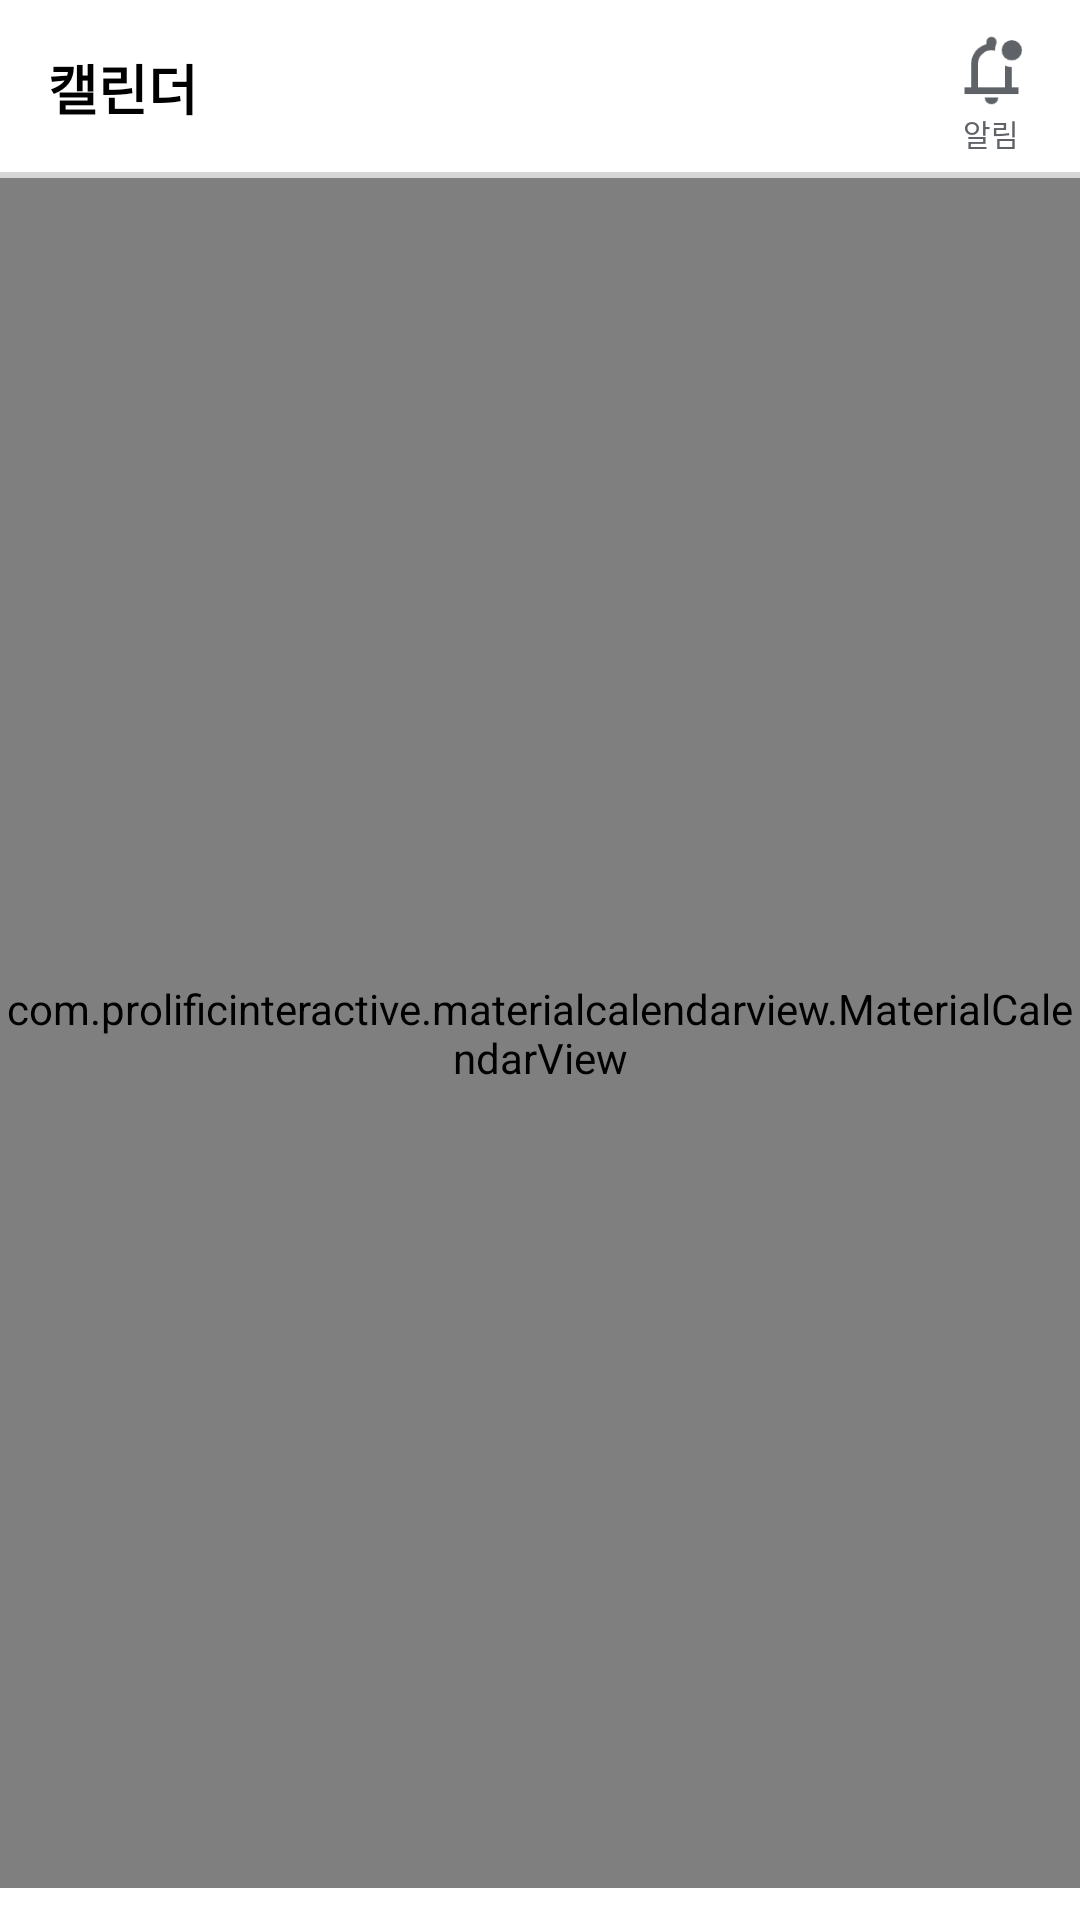

This screen was rendered from an Android layout file. Write that file and the resources it references.
<!-- AndroidManifest.xml: application theme Theme.Everymoment -->
<!-- res/layout/fragment_calendar_view.xml -->
<?xml version="1.0" encoding="utf-8"?>
<androidx.constraintlayout.widget.ConstraintLayout xmlns:android="http://schemas.android.com/apk/res/android"
    xmlns:app="http://schemas.android.com/apk/res-auto"
    xmlns:tools="http://schemas.android.com/tools"
    android:id="@+id/main"
    android:layout_width="match_parent"
    android:layout_height="match_parent"
    android:background="@color/white"
    tools:context=".presentation.view.main.CalendarViewFragment">


    <TextView
        android:id="@+id/findFriendByNickname"
        android:layout_width="wrap_content"
        android:layout_height="wrap_content"
        android:layout_marginStart="16dp"
        android:layout_marginTop="16dp"
        android:text="캘린더"
        android:textColor="@color/black"
        android:textSize="18sp"
        android:textStyle="bold"
        app:layout_constraintStart_toStartOf="parent"
        app:layout_constraintTop_toTopOf="parent" />

    <View
        android:id="@+id/line"
        android:layout_width="match_parent"
        android:layout_height="2dp"
        android:layout_marginTop="15dp"
        android:background="@color/line_color"
        app:layout_constraintStart_toStartOf="parent"
        app:layout_constraintTop_toBottomOf="@id/findFriendByNickname" />

    <LinearLayout
        android:id="@+id/calendarAlarm"
        android:layout_width="wrap_content"
        android:layout_height="wrap_content"
        android:layout_alignParentEnd="true"
        android:layout_marginTop="10dp"
        android:layout_marginEnd="16dp"
        android:gravity="center_horizontal"
        android:orientation="vertical"
        app:layout_constraintEnd_toEndOf="parent"
        app:layout_constraintTop_toTopOf="parent">

        <ImageView
            android:id="@+id/notificationIcon"
            android:layout_width="27dp"
            android:layout_height="27dp"
            android:src="@drawable/ic_notification_unread" />

        <TextView
            android:id="@+id/notificationText"
            android:layout_width="wrap_content"
            android:layout_height="wrap_content"
            android:text="알림"
            android:textColor="#FF5f6368"
            android:textSize="10sp" />
    </LinearLayout>


    <com.prolificinteractive.materialcalendarview.MaterialCalendarView
        android:id="@+id/calendarView"
        android:layout_width="match_parent"
        android:layout_height="570dp"
        app:layout_constraintEnd_toEndOf="parent"
        app:layout_constraintStart_toStartOf="parent"
        app:layout_constraintTop_toBottomOf="@id/line"
        app:mcv_headerTextAppearance="@style/CalendarHeaderTextAppearance"
        app:mcv_selectionColor="@color/black"
        app:mcv_showOtherDates="all"
        app:mcv_tileHeight="80dp"
        app:mcv_tileSize="53dp" />

</androidx.constraintlayout.widget.ConstraintLayout>
<!-- resources referenced by this layout -->
<resources>
  <color name="black">#FF000000</color>
  <color name="line_color">#D6D6D6</color>
  <color name="white">#FFFFFFFF</color>
  <!-- drawable ic_notification_unread: png bitmap (drawable, 1822 bytes) -->
  <style name="CalendarHeaderTextAppearance" parent="TextAppearance.AppCompat.Large">
          <item name="android:textColor">@color/primary_color</item>
          <item name="android:textSize">21sp</item>
      </style>
  <style name="Theme.Everymoment" parent="Base.Theme.Everymoment" />
  <color name="primary_color">#FF1B3C69</color>
  <style name="Base.Theme.Everymoment" parent="Theme.Material3.DayNight.NoActionBar">
          <item name="colorPrimary">@color/primary_color</item>
          <item name="switchStyle">@style/notificationToggleStyle</item>
      </style>
  <style name="notificationToggleStyle" parent="Widget.AppCompat.CompoundButton.Switch" />
</resources>
